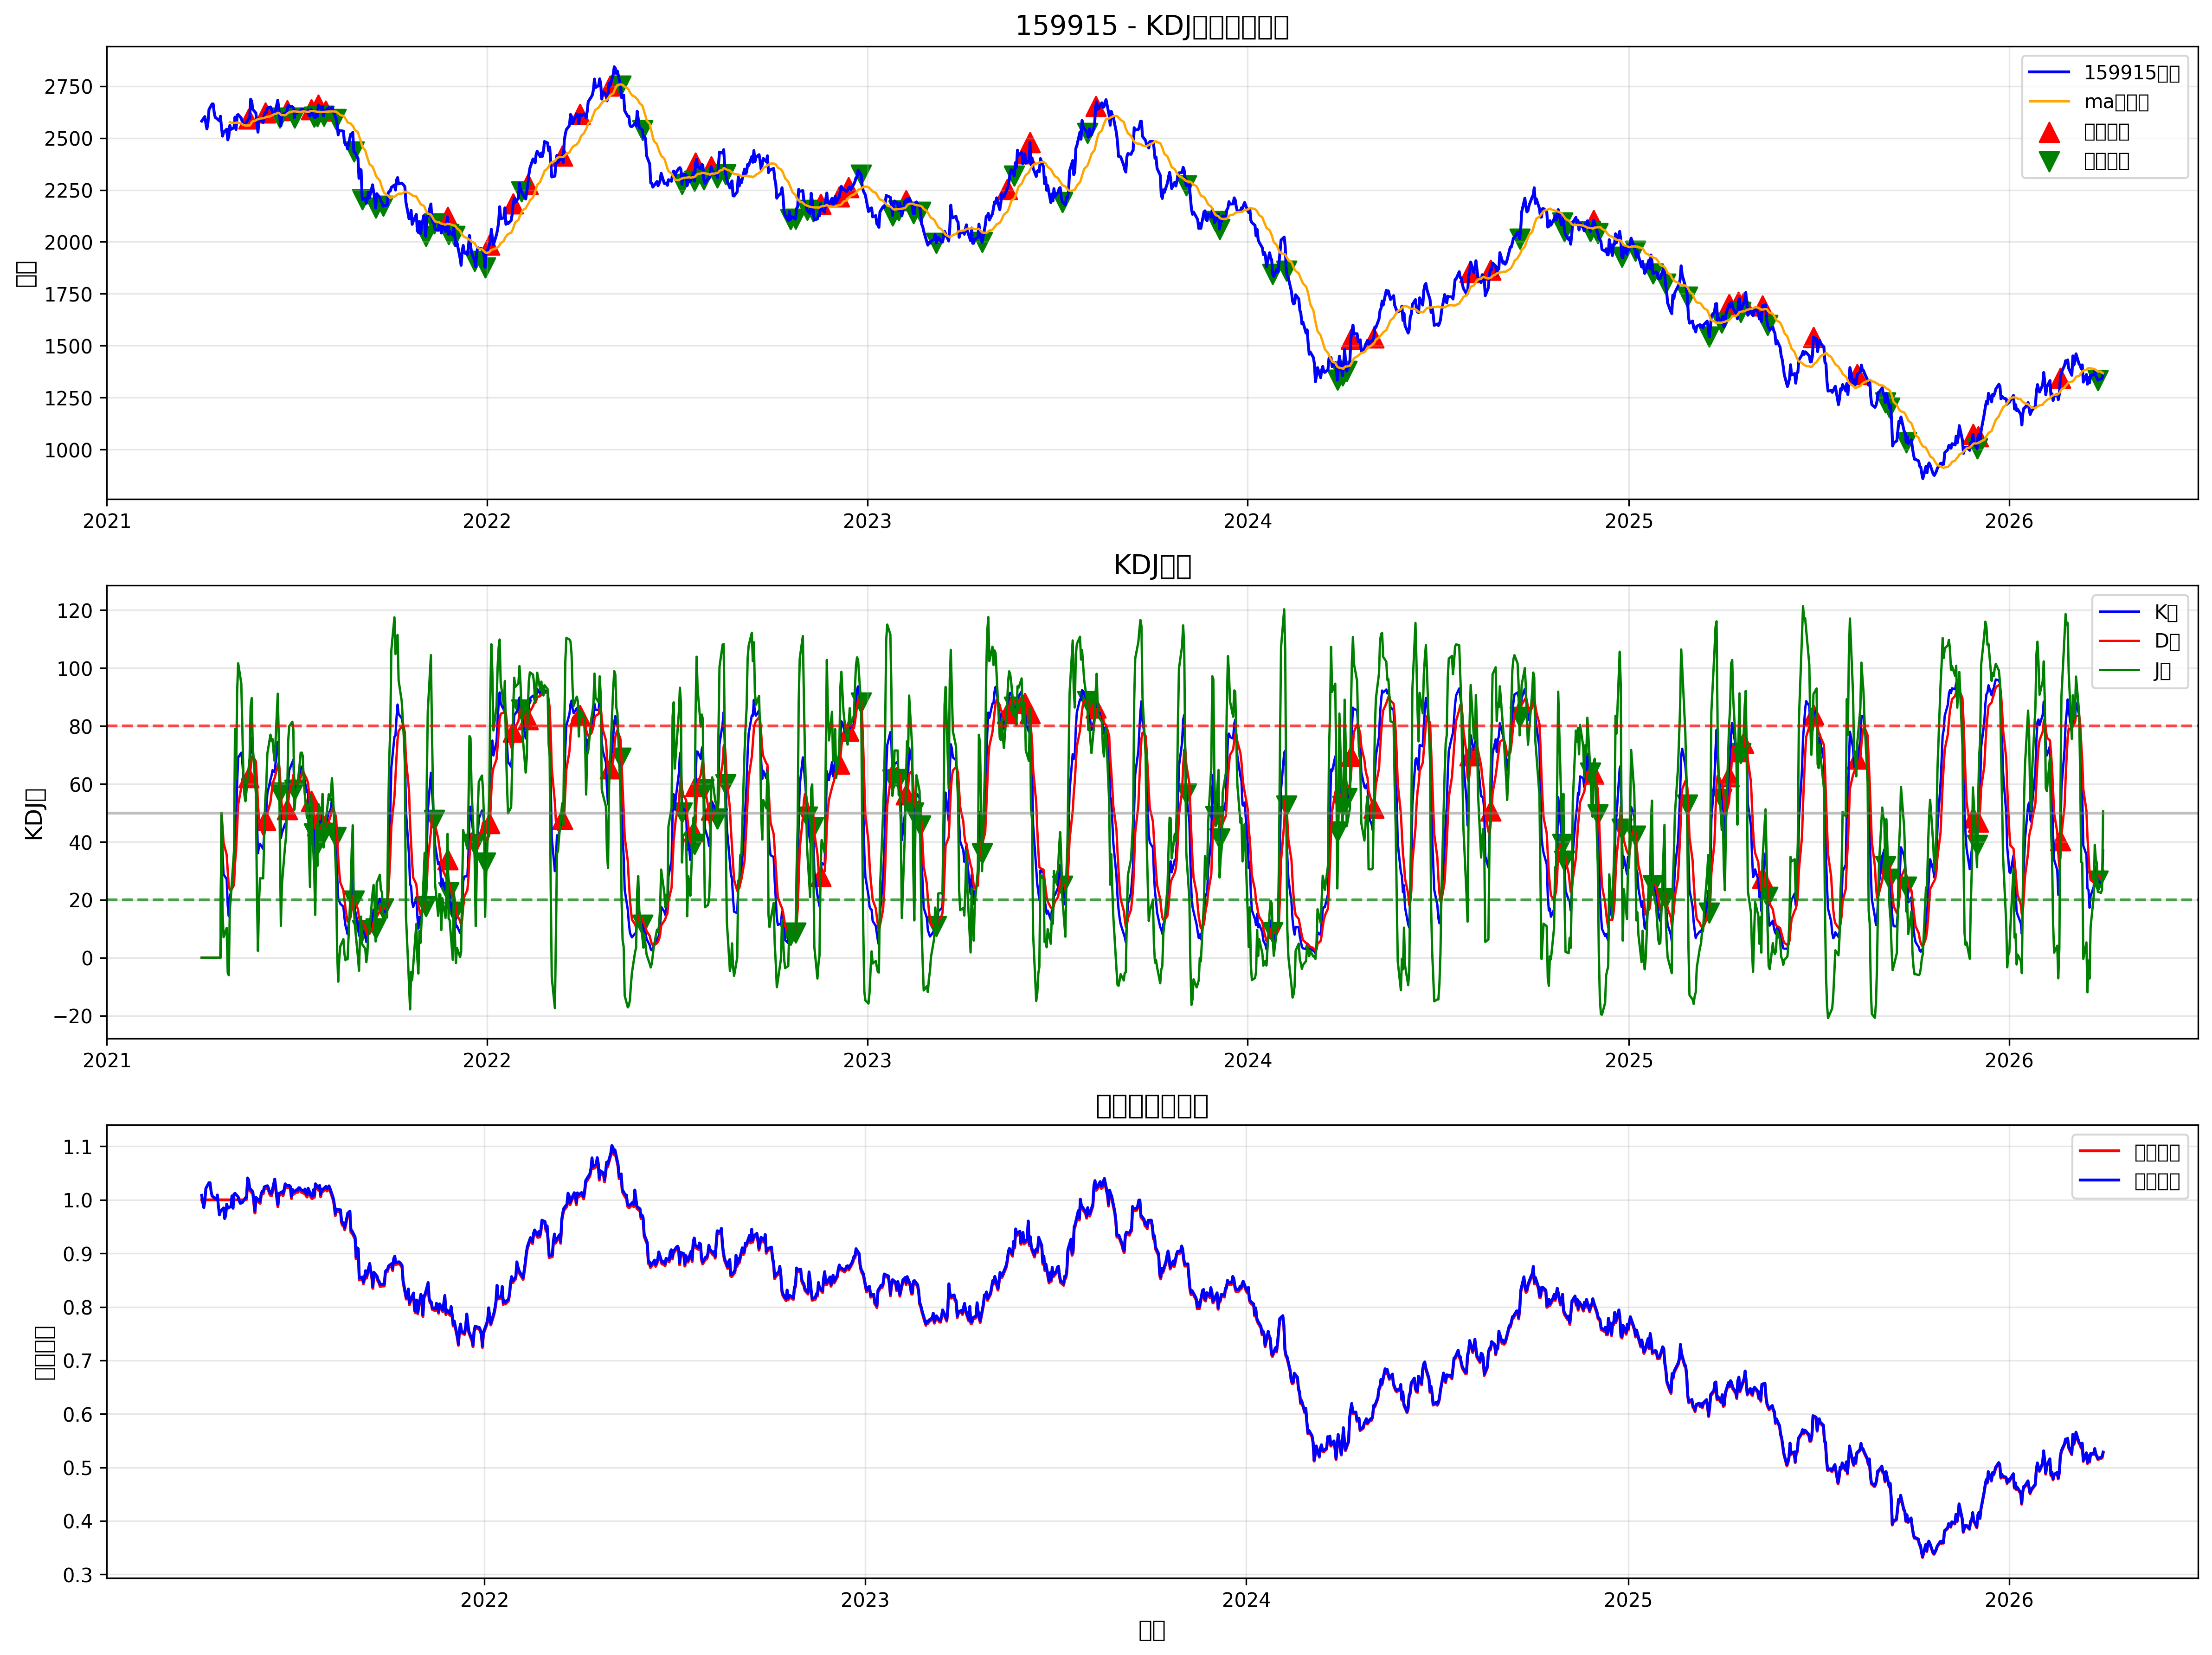

The file beside this chart, header and first rows:
date, open, high, low, close, volume, k, d, j, ma, rsi, kdj_momentum, ma_slope, signal, position, strategy_returns, stop_loss_level, take_profit_level, returns, cumulative_returns, benchmark_returns
2021-04-02, 2567, 2585, 2567, 2582, 3802536, 0.0, 0.0, 0.0, , , 0.0, , 0, 0, , 0.0, 0.0, , , 
2021-04-05, 2602, 2616, 2602, 2604, 1705607, 0.0, 0.0, 0.0, , , 0.0, , 0, 0, 0.0, 0.0, 0.0, 0.008506, 1.0, 1.009
2021-04-06, 2570, 2576, 2549, 2571, 2787076, 0.0, 0.0, 0.0, , , 0.0, , 0, 0, -0.0, 0.0, 0.0, -0.01264, 1.0, 0.9958
2021-04-07, 2541, 2571, 2523, 2544, 4054858, 0.0, 0.0, 0.0, , , 0.0, , 0, 0, -0.0, 0.0, 0.0, -0.01028, 1.0, 0.9855
2021-04-08, 2573, 2587, 2561, 2573, 4300279, 0.0, 0.0, 0.0, , , 0.0, , 0, 0, 0.0, 0.0, 0.0, 0.01145, 1.0, 0.9968
2021-04-09, 2636, 2655, 2593, 2637, 4202243, 0.0, 0.0, 0.0, , , 0.0, , 0, 0, 0.0, 0.0, 0.0, 0.02477, 1.0, 1.022
2021-04-12, 2664, 2687, 2654, 2665, 2245278, 0.0, 0.0, 0.0, , , 0.0, , 0, 0, 0.0, 0.0, 0.0, 0.01038, 1.0, 1.032
2021-04-13, 2656, 2692, 2642, 2665, 3646431, 0.0, 0.0, 0.0, , , 0.0, , 0, 0, 0.0, 0.0, 0.0, 2.655879261848071e-06, 1.0, 1.032
2021-04-14, 2629, 2629, 2612, 2623, 3202648, 0.0, 0.0, 0.0, , 58.53, 0.0, , 0, 0, -0.0, 0.0, 0.0, -0.01555, 1.0, 1.016
2021-04-15, 2601, 2601, 2578, 2600, 2458326, 0.0, 0.0, 0.0, , 53.4, 0.0, , 0, 0, -0.0, 0.0, 0.0, -0.008911, 1.0, 1.007
2021-04-16, 2602, 2613, 2576, 2596, 1109933, 0.0, 0.0, 0.0, , 48.47, 0.0, , 0, 0, -0.0, 0.0, 0.0, -0.001436, 1.0, 1.006
2021-04-19, 2580, 2605, 2570, 2583, 3711403, 0.0, 0.0, 0.0, , 52.76, 0.0, , 0, 0, -0.0, 0.0, 0.0, -0.004898, 1.0, 1.001
2021-04-20, 2593, 2605, 2585, 2605, 3796956, 0.0, 0.0, 0.0, , 63.66, 0.0, , 0, 0, 0.0, 0.0, 0.0, 0.008543, 1.0, 1.009
2021-04-21, 2553, 2564, 2552, 2552, 2075434, 50.0, 50.0, 50.0, , 45.65, 0.0, , 0, 0, -0.0, 0.0, 0.0, -0.02055, 1.0, 0.9885
2021-04-22, 2507, 2518, 2497, 2509, 3529026, 35.49, 45.16, 16.15, , 21.8, -29.01, , 0, 0, -0.0, 0.0, 0.0, -0.01668, 1.0, 0.972
2021-04-23, 2528, 2528, 2527, 2527, 1225142, 28.83, 39.72, 7.055, , 18.3, -32.66, , 0, 0, 0.0, 0.0, 0.0, 0.007036, 1.0, 0.9788
2021-04-26, 2540, 2560, 2540, 2543, 2423737, 27.1, 35.51, 10.28, , 23.88, -25.24, , 0, 0, 0.0, 0.0, 0.0, 0.006293, 1.0, 0.985
2021-04-27, 2495, 2495, 2492, 2492, 1303099, 18.07, 29.7, -5.193, , 22.92, -34.89, , 0, 0, -0.0, 0.0, 0.0, -0.02014, 1.0, 0.9651
2021-04-28, 2507, 2514, 2497, 2506, 2481365, 14.39, 24.59, -6.031, , 29.86, -30.63, , 0, 0, 0.0, 0.0, 0.0, 0.00565, 1.0, 0.9706
2021-04-29, 2562, 2576, 2533, 2561, 4895075, 21.16, 23.45, 16.59, 2577, 43.9, -6.863, , 0, 0, 0.0, 0.0, 0.0, 0.02216, 1.0, 0.9921
2021-04-30, 2541, 2547, 2512, 2542, 4973406, 22.41, 23.1, 21.03, 2575, 42.86, -2.079, -2.004, 0, 0, -0.0, 0.0, 0.0, -0.007678, 1.0, 0.9845
2021-05-03, 2537, 2549, 2535, 2549, 3415173, 28.98, 25.06, 36.81, 2572, 39.96, 11.75, -2.704, 0, 0, 0.0, 0.0, 0.0, 0.003129, 1.0, 0.9876
2021-05-04, 2603, 2618, 2577, 2601, 4208700, 48.15, 32.76, 78.93, 2574, 58.91, 46.17, 1.514, 0, 0, 0.0, 0.0, 0.0, 0.02019, 1.0, 1.007
2021-05-05, 2543, 2543, 2531, 2541, 4018084, 45.19, 36.9, 61.78, 2573, 55.46, 24.87, -0.1491, 0, 0, -0.0, 0.0, 0.0, -0.02295, 1.0, 0.9844
2021-05-06, 2608, 2622, 2608, 2610, 3728904, 60.3, 44.7, 91.5, 2575, 62.05, 46.8, 1.822, 0, 0, 0.0, 0.0, 0.0, 0.02698, 1.0, 1.011
2021-05-07, 2621, 2632, 2602, 2613, 1355290, 69.12, 52.84, 101.7, 2574, 60.61, 48.83, -1.198, 0, 0, 0.0, 0.0, 0.0, 0.001284, 1.0, 1.012
2021-05-10, 2589, 2596, 2585, 2596, 3611137, 70.8, 58.83, 94.73, 2571, 67.44, 35.91, -3.449, 0, 0, -0.0, 0.0, 0.0, -0.006751, 1.0, 1.005
2021-05-11, 2584, 2584, 2547, 2578, 2244977, 67.7, 61.78, 79.53, 2566, 61.96, 17.75, -4.336, 0, 0, -0.0, 0.0, 0.0, -0.006828, 1.0, 0.9985
2021-05-12, 2571, 2571, 2565, 2565, 2761969, 62.5, 62.02, 63.45, 2563, 50.66, 1.429, -2.924, 0, 0, -0.0, 0.0, 0.0, -0.005119, 1.0, 0.9934
2021-05-13, 2559, 2580, 2559, 2567, 1362510, 59.54, 61.19, 56.22, 2562, 55.22, -4.969, -1.648, 0, 0, 0.0, 0.0, 0.0, 0.0008315, 1.0, 0.9942
2021-05-14, 2563, 2586, 2563, 2569, 1640990, 58.13, 60.17, 54.03, 2560, 54.15, -6.137, -1.344, 0, 0, 0.0, 0.0, 0.0, 0.0009206, 1.0, 0.9952
2021-05-17, 2598, 2598, 2587, 2592, 3229953, 62.3, 60.88, 65.13, 2561, 47.9, 4.25, 0.4474, 1, 1, 0.0, 2385, 3111, 0.008993, 1.0, 1.004
2021-05-18, 2591, 2610, 2590, 2594, 4980391, 64.42, 62.06, 69.13, 2560, 67.67, 7.075, -0.5482, 0, 1, 0.0008317, 0.0, 0.0, 0.0008317, 1.001, 1.005
2021-05-19, 2689, 2709, 2687, 2687, 2380467, 72.66, 65.59, 86.79, 2567, 72.2, 21.2, 6.778, 0, 1, 0.03584, 0.0, 0.0, 0.03584, 1.037, 1.041
2021-05-20, 2673, 2709, 2665, 2677, 4281288, 75.91, 69.03, 89.66, 2575, 67.7, 20.63, 8.405, 0, 1, -0.003725, 0.0, 0.0, -0.003725, 1.033, 1.037
2021-05-21, 2636, 2643, 2633, 2639, 2620590, 70.8, 69.62, 73.17, 2581, 60.61, 3.545, 5.581, 0, 1, -0.01451, 0.0, 0.0, -0.01451, 1.018, 1.022
2021-05-24, 2618, 2646, 2610, 2621, 3204223, 64.04, 67.76, 56.61, 2585, 60.55, -11.15, 3.889, 0, 1, -0.006793, 0.0, 0.0, -0.006793, 1.011, 1.015
2021-05-25, 2577, 2586, 2575, 2575, 4980408, 48.52, 61.35, 22.85, 2589, 52.27, -38.49, 4.184, 0, 1, -0.01729, 0.0, 0.0, -0.01729, 0.9935, 0.9975
2021-05-26, 2522, 2551, 2506, 2528, 1987946, 36.07, 52.92, 2.375, 2590, 43.14, -50.55, 1.136, 0, 1, -0.01821, 0.0, 0.0, -0.01821, 0.9754, 0.9794
2021-05-27, 2599, 2607, 2589, 2593, 1845367, 38.45, 48.1, 19.15, 2592, 53.55, -28.94, 1.609, 0, 1, 0.0257, 0.0, 0.0, 0.0257, 1, 1.005
2021-05-28, 2591, 2619, 2565, 2589, 1943475, 39.23, 45.14, 27.41, 2594, 49.43, -17.73, 2.348, 0, 1, -0.001884, 0.0, 0.0, -0.001884, 0.9986, 1.003
2021-05-31, 2568, 2593, 2558, 2575, 1551904, 37.55, 42.61, 27.42, 2596, 47.12, -15.19, 1.278, 0, 1, -0.005193, 0.0, 0.0, -0.005193, 0.9934, 0.9975
2021-06-01, 2602, 2630, 2602, 2612, 4731319, 42.41, 42.54, 42.14, 2596, 36.39, -0.4054, 0.5276, 0, 1, 0.01416, 0.0, 0.0, 0.01416, 1.007, 1.012
2021-06-02, 2621, 2626, 2621, 2623, 1649344, 47.58, 44.22, 54.29, 2600, 40.36, 10.07, 4.099, 1, 1, 0.004499, 0.0, 0.0, 0.004499, 1.012, 1.016
2021-06-03, 2622, 2628, 2622, 2622, 2973512, 50.84, 46.43, 59.66, 2601, 46.62, 13.23, 0.6149, 0, 1, -0.0004342, 0.0, 0.0, -0.0004342, 1.012, 1.016
2021-06-04, 2656, 2656, 2611, 2645, 3843369, 56.71, 49.86, 70.43, 2602, 54.87, 20.57, 1.574, 0, 1, 0.008596, 0.0, 0.0, 0.008596, 1.02, 1.024
2021-06-07, 2657, 2675, 2650, 2650, 2264065, 61.5, 53.74, 77.02, 2605, 68, 23.29, 2.721, 0, 1, 0.002002, 0.0, 0.0, 0.002002, 1.022, 1.026
2021-06-08, 2648, 2658, 2616, 2638, 2431389, 62.8, 56.76, 74.88, 2608, 81.96, 18.12, 3.029, 0, 1, -0.004367, 0.0, 0.0, -0.004367, 1.018, 1.022
2021-06-09, 2623, 2631, 2619, 2622, 2094780, 64.79, 59.43, 75.5, 2611, 61.55, 16.06, 2.866, 0, 1, -0.006237, 0.0, 0.0, -0.006237, 1.011, 1.016
2021-06-10, 2622, 2622, 2609, 2613, 2982628, 64.42, 61.1, 71.07, 2613, 59.76, 9.976, 2.329, 0, 1, -0.003277, 0.0, 0.0, -0.003277, 1.008, 1.012
2021-06-11, 2614, 2623, 2613, 2613, 1588711, 64.03, 62.08, 67.94, 2615, 66.39, 5.869, 2.174, 0, 1, -0.0002836, 0.0, 0.0, -0.0002836, 1.008, 1.012
2021-06-14, 2674, 2690, 2672, 2682, 3294086, 74.54, 66.23, 91.17, 2620, 73.9, 24.93, 4.491, 0, 1, 0.02658, 0.0, 0.0, 0.02658, 1.035, 1.039
2021-06-15, 2639, 2673, 2622, 2639, 3117170, 70.2, 67.56, 75.5, 2622, 54.47, 7.946, 2.243, 0, 1, -0.01596, 0.0, 0.0, -0.01596, 1.018, 1.022
2021-06-16, 2591, 2607, 2579, 2598, 3016605, 56.91, 64.01, 42.71, 2618, 44.46, -21.3, -4.475, -1, 1, -0.01568, 0.0, 0.0, -0.01568, 1.002, 1.006
2021-06-17, 2556, 2560, 2544, 2559, 1829432, 41.31, 56.44, 11.05, 2612, 31.77, -45.39, -5.922, 0, 1, -0.01499, 0.0, 0.0, -0.01499, 0.9872, 0.9912
2021-06-18, 2611, 2627, 2611, 2612, 2738830, 43.08, 51.99, 25.27, 2610, 43.34, -26.72, -1.314, 0, 1, 0.02084, 0.0, 0.0, 0.02084, 1.008, 1.012
2021-06-21, 2631, 2636, 2614, 2621, 4049966, 46.21, 50.06, 38.51, 2610, 46.86, -11.55, 0.01014, 0, 1, 0.003273, 0.0, 0.0, 0.003273, 1.011, 1.015
2021-06-22, 2617, 2629, 2613, 2613, 1023697, 46.56, 48.89, 41.88, 2612, 48.38, -7.012, 1.893, 0, 1, -0.002916, 0.0, 0.0, -0.002916, 1.008, 1.012
2021-06-23, 2640, 2640, 2633, 2633, 1511372, 51.28, 49.69, 54.45, 2618, 53.45, 4.763, 5.221, 1, 1, 0.007529, 0.0, 0.0, 0.007529, 1.016, 1.02
2021-06-24, 2666, 2666, 2654, 2659, 4347801, 60.4, 53.26, 74.68, 2621, 57.54, 21.42, 3.282, 0, 1, 0.009951, 0.0, 0.0, 0.009951, 1.026, 1.03
... 1,244 more rows
